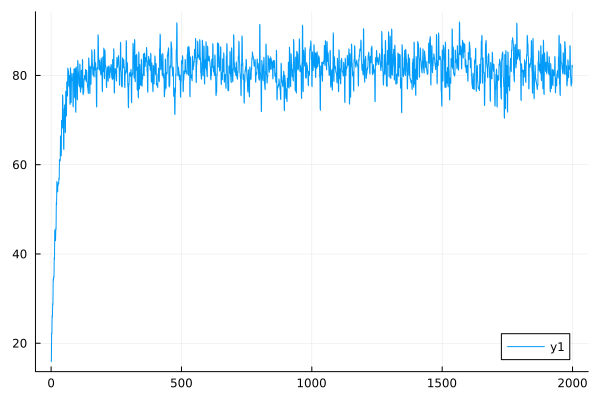

Source data for this figure (header and first rows):
0	16.056739725146254
1	15.92
2	22.32
3	22.09
4	26.13
5	25.82
6	28.85
7	28.62
8	34.43
9	34.08
10	34.99
11	34.73
12	39.12
13	38.8
14	45.37
15	45.02
16	43.3
17	42.96
18	45.78
19	45.49
20	51.44
21	51.06
22	56.24
23	55.78
24	54.19
25	53.9
26	55.71
27	55.35
28	55.99
29	55.73
30	57.04
31	56.65
32	61.14
33	60.86
34	61.13
35	60.87
36	66.43
37	66.04
38	62.36
39	62.01
40	69.92
41	69.56
42	68.37
43	68.19
44	75.64
45	75.13
46	69.88
47	69.62
48	63.68
49	63.39
50	72.51
51	72.28
52	73.41
53	73.15
54	67.43
55	67.17
56	76.44
57	76.05
58	71.26
59	70.91
60	78.58
... 1,940 more rows
